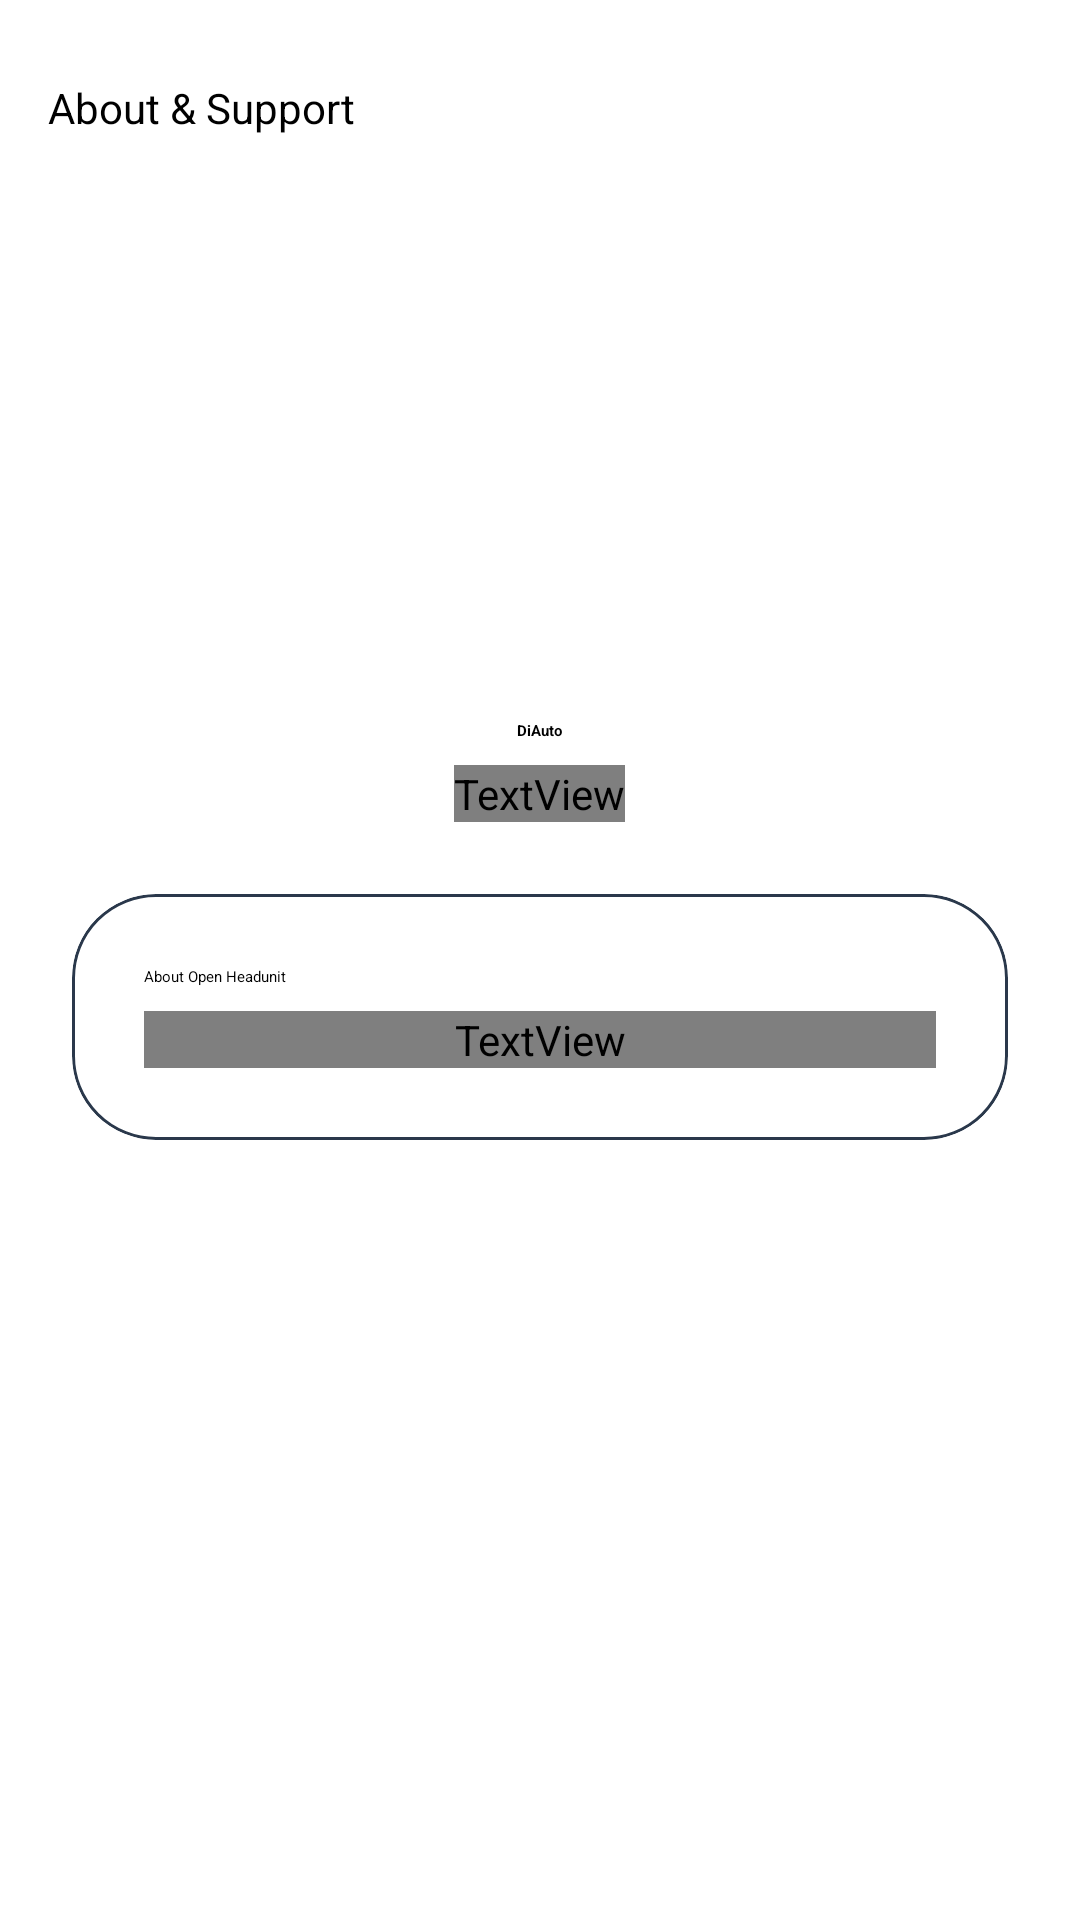

Layout XML and referenced resources for this Android screen:
<!-- AndroidManifest.xml: fallback theme Theme.MaterialComponents.DayNight.NoActionBar -->
<!-- res/layout/aa_fragment_about.xml -->
<?xml version="1.0" encoding="utf-8"?>
<LinearLayout xmlns:android="http://schemas.android.com/apk/res/android"
    xmlns:app="http://schemas.android.com/apk/res-auto"
    android:layout_width="match_parent"
    android:layout_height="match_parent"
    android:orientation="vertical"
    android:background="?attr/colorSurface">

    <com.google.android.material.appbar.AppBarLayout
        android:layout_width="match_parent"
        android:layout_height="wrap_content"
        android:background="?attr/colorSurface"
        app:elevation="0dp">

        <com.google.android.material.appbar.MaterialToolbar
            android:id="@+id/aa_toolbar"
            android:layout_width="match_parent"
            android:layout_height="72dp"
            app:title="@string/aa_about"
            app:navigationIcon="@drawable/aa_ic_arrow_back_white"
            app:titleTextColor="?attr/colorOnSurface"
            app:navigationIconTint="?attr/colorOnSurface"
            style="@style/Widget.Material3.Toolbar.Surface" />

    </com.google.android.material.appbar.AppBarLayout>

    <ScrollView
        android:layout_width="match_parent"
        android:layout_height="match_parent">

        <LinearLayout
            android:layout_width="match_parent"
            android:layout_height="wrap_content"
            android:orientation="vertical"
            android:padding="24dp"
            android:gravity="center_horizontal">

            <ImageView
                android:layout_width="96dp"
                android:layout_height="96dp"
                android:src="@mipmap/aa_ic_launcher"
                android:layout_marginTop="32dp"
                android:layout_marginBottom="16dp"/>

            <TextView
                android:layout_width="wrap_content"
                android:layout_height="wrap_content"
                android:text="@string/aa_app_name"
                android:textAppearance="?attr/textAppearanceHeadlineMedium"
                android:textColor="?attr/colorOnSurface"
                android:textStyle="bold"/>

            <TextView
                android:id="@+id/aa_copyright_text"
                android:layout_width="wrap_content"
                android:layout_height="wrap_content"
                android:text="Copyright"
                android:textAppearance="?attr/textAppearanceBodyMedium"
                android:textColor="?attr/colorOnSurfaceVariant"
                android:layout_marginTop="8dp"
                android:layout_marginBottom="24dp"/>

            <com.google.android.material.card.MaterialCardView
                android:layout_width="match_parent"
                android:layout_height="wrap_content"
                app:cardCornerRadius="28dp"
                app:strokeWidth="1dp" app:strokeColor="@color/aa_da_border"
                app:cardElevation="0dp"
                app:cardBackgroundColor="?attr/colorSurfaceVariant">

                <LinearLayout
                    android:layout_width="match_parent"
                    android:layout_height="wrap_content"
                    android:orientation="vertical"
                    android:padding="24dp">

                    <TextView
                        android:layout_width="wrap_content"
                        android:layout_height="wrap_content"
                        android:text="@string/aa_about_title"
                        android:textAppearance="?attr/textAppearanceTitleMedium"
                        android:textColor="?attr/colorOnSurface"
                        android:layout_marginBottom="8dp"/>

                    <TextView
                        android:id="@+id/aa_about_content_text"
                        android:layout_width="match_parent"
                        android:layout_height="wrap_content"
                        android:text=""
                        android:textAppearance="?attr/textAppearanceBodyMedium"
                        android:textColor="?attr/colorOnSurfaceVariant"/>

                </LinearLayout>

            </com.google.android.material.card.MaterialCardView>

        </LinearLayout>
    </ScrollView>
</LinearLayout>
<!-- resources referenced by this layout -->
<resources>
  <color name="aa_da_border">#2A384B</color>
  <!-- mipmap aa_ic_launcher (mipmap-anydpi) -->
  <layer-list xmlns:android="http://schemas.android.com/apk/res/android"><item android:drawable="@drawable/aa_da_launcher"/></layer-list>
  <string name="aa_about">About &amp; Support</string>
  <string name="aa_about_title">About Open Headunit</string>
  <string name="aa_app_name">DiAuto</string>
  <!-- drawable aa_da_launcher (drawable) -->
  <?xml version="1.0" ?>
  <layer-list xmlns:android="http://schemas.android.com/apk/res/android">
      <item android:drawable="@color/aa_da_background"/>
      <item android:drawable="@drawable/aa_da_launcher_foreground"/>
  </layer-list>
  <color name="aa_da_background">#0C111B</color>
  <!-- drawable aa_da_launcher_foreground (drawable) -->
  <?xml version="1.0" ?>
  <inset xmlns:android="http://schemas.android.com/apk/res/android" android:drawable="@drawable/aa_ic_android_auto" android:insetLeft="27%" android:insetTop="27%" android:insetRight="27%" android:insetBottom="27%"/>
</resources>
